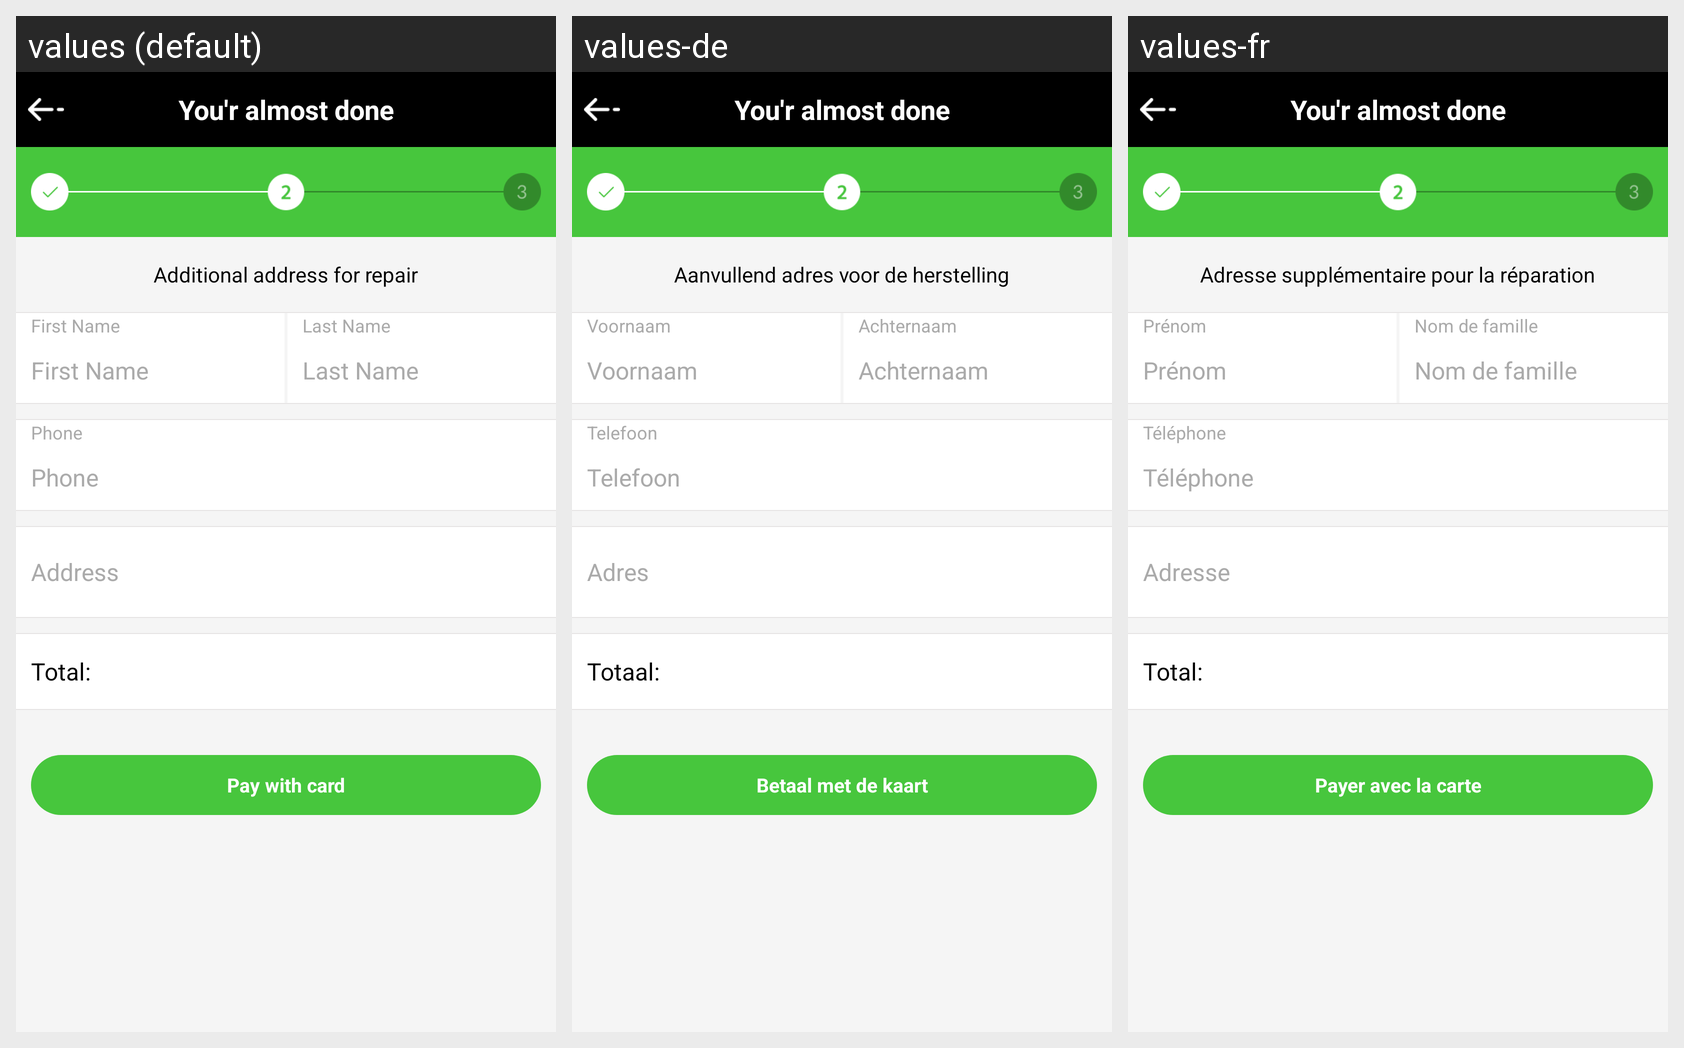

Strings drawn on this Android screen and how each of the app's shown locales translates them:
Android screen res/layout/shipping_layout.xml rendered under 3 locales, left to right: values (default), values-de, values-fr. Device: Nexus 5 (rendered at 1080×1920; each locale shown at half size, 540×960, under a caption strip naming it); theme AppTheme.
Strings drawn on this screen, with the default value and each locale's value (text and hints the layout hard-codes, and strings that could not be matched under every locale, appear in the picture but are not listed):

additional_address
  values: Additional address for repair
  values-de: Aanvullend adres voor de herstelling
  values-fr: Adresse supplémentaire pour la réparation

first_name
  values: First Name
  values-de: Voornaam
  values-fr: Prénom

last_name
  values: Last Name
  values-de: Achternaam
  values-fr: Nom de famille

phone
  values: Phone
  values-de: Telefoon
  values-fr: Téléphone

address
  values: Address
  values-de: Adres
  values-fr: Adresse

total
  values: Total:
  values-de: Totaal:
  values-fr: Total:

pay_with_card
  values: Pay with card
  values-de: Betaal met de kaart
  values-fr: Payer avec la carte
